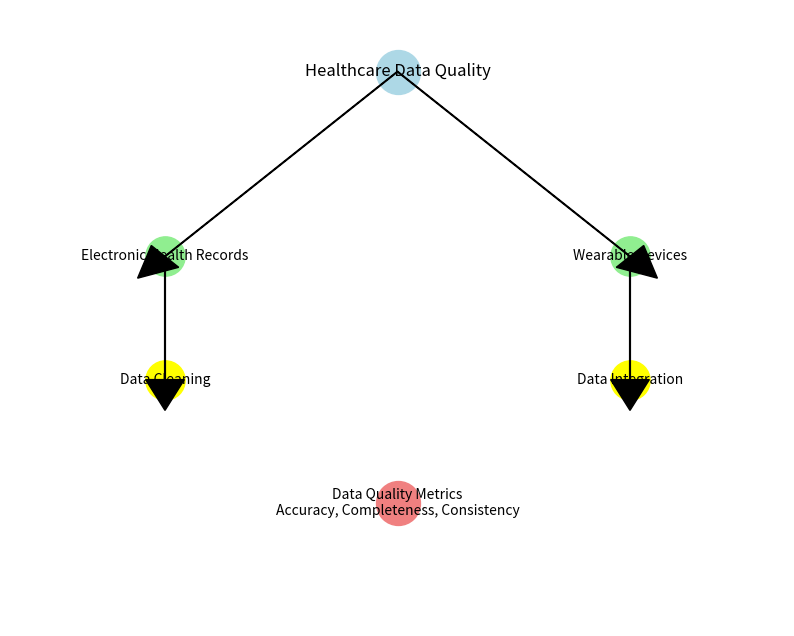

Here is the Python script that generated this plot:
import matplotlib.pyplot as plt
import numpy as np

def draw_diagram():
    # Create a new figure
    plt.figure(figsize=(10, 8))
    
    # Add diagram nodes
    plt.scatter([0.5], [0.9], s=1000, color='lightblue', label='Healthcare Data Quality')
    plt.scatter([0.2, 0.8], [0.6, 0.6], s=800, color='lightgreen', label='Data Sources')
    plt.scatter([0.2, 0.8], [0.4, 0.4], s=800, color='yellow', label='Data Processing')
    plt.scatter([0.5], [0.2], s=1000, color='lightcoral', label='Data Quality Assessment')
    
    # Add text annotations
    plt.text(0.5, 0.9, 'Healthcare Data Quality', ha='center', va='center', fontsize=12)
    plt.text(0.2, 0.6, 'Electronic Health Records', ha='center', va='center', fontsize=10)
    plt.text(0.8, 0.6, 'Wearable Devices', ha='center', va='center', fontsize=10)
    plt.text(0.2, 0.4, 'Data Cleaning', ha='center', va='center', fontsize=10)
    plt.text(0.8, 0.4, 'Data Integration', ha='center', va='center', fontsize=10)
    plt.text(0.5, 0.2, 'Data Quality Metrics\nAccuracy, Completeness, Consistency', ha='center', va='center', fontsize=10)
    
    # Draw arrows
    plt.arrow(0.5, 0.9, -0.3, -0.3, head_width=0.05, head_length=0.05, fc='black', ec='black')
    plt.arrow(0.5, 0.9, 0.3, -0.3, head_width=0.05, head_length=0.05, fc='black', ec='black')
    plt.arrow(0.2, 0.6, 0, -0.2, head_width=0.05, head_length=0.05, fc='black', ec='black')
    plt.arrow(0.8, 0.6, 0, -0.2, head_width=0.05, head_length=0.05, fc='black', ec='black')

    # Set limits and remove axes
    plt.xlim(0, 1)
    plt.ylim(0, 1)
    plt.axis('off')
    
    # Save the diagram as PNG
    plt.savefig('healthcare_data_quality_diagram.png', format='png')
    plt.close()

if __name__ == "__main__":
    draw_diagram()
